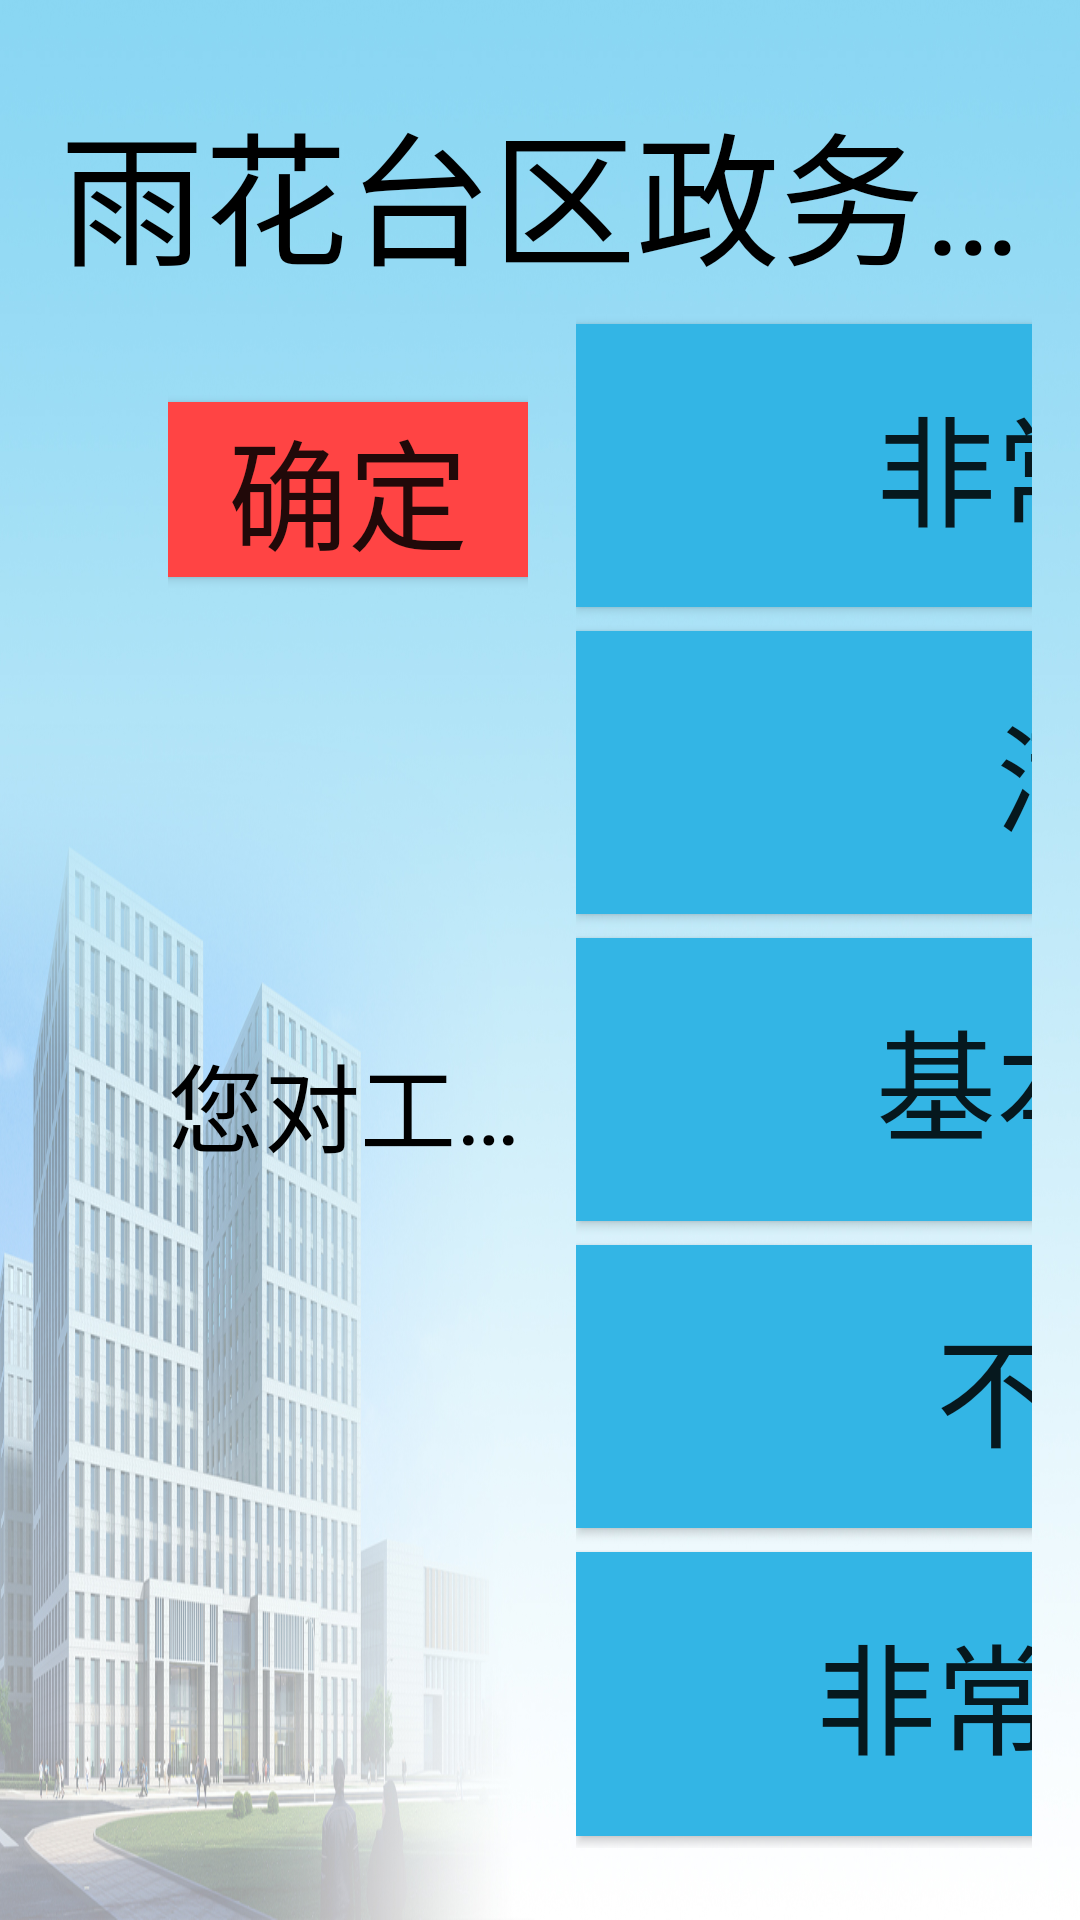

Android layout source for this screen:
<!-- AndroidManifest.xml: application theme AppTheme -->
<!-- res/layout/evaluate.xml -->
<?xml version="1.0" encoding="utf-8"?>

<LinearLayout xmlns:android="http://schemas.android.com/apk/res/android"
    style="@style/LinearLayoutStyleHead"
    android:layout_width="match_parent"
    android:layout_height="match_parent" >

    <TextView
        style="@style/TextViewStyleTitle"
        android:layout_width="match_parent"
        android:layout_height="@dimen/activity_textview_height_middle"
        android:text="@string/title_name" >
    </TextView>

    <LinearLayout
        android:layout_width="match_parent"
        android:layout_height="match_parent"
        android:gravity="center"
        android:orientation="vertical"
        android:paddingLeft="@dimen/activity_vertical_margin" >

        <TextView
            android:id="@+id/notify"
            style="@style/TextViewStyleLarge"
            android:layout_width="wrap_content"
            android:layout_height="wrap_content"
            android:text="@string/evaluation_success"
            android:visibility="gone" >
        </TextView>

        <LinearLayout
            android:id="@+id/evl"
            android:layout_width="match_parent"
            android:layout_height="match_parent"
            android:orientation="horizontal" >

            <LinearLayout
                android:layout_width="match_parent"
                android:layout_height="match_parent"
                android:layout_weight="1"
                android:gravity="center_horizontal"
                android:orientation="vertical"
                android:padding="16dp" >

                <Button
                    android:id="@+id/evaluation_bt"
                    style="@style/ButtonStyleConfirm"
                    android:layout_width="@dimen/activity_button_width_middle"
                    android:layout_height="wrap_content"
                    android:layout_marginBottom="14dp"
                    android:layout_marginTop="14dp"
                    android:text="@string/evaluation_confirm"
                    android:visibility="visible" />

                <LinearLayout
                    android:layout_width="wrap_content"
                    android:layout_height="match_parent"
                    android:gravity="center"
                    android:orientation="vertical" >

                    <TextView
                        style="@style/TextViewStyleMiddle"
                        android:layout_width="wrap_content"
                        android:layout_height="wrap_content"
                        android:layout_marginBottom="14dp"
                        android:layout_marginTop="14dp"
                        android:text="@string/evaluation_notify" />

                    <TextView
                        android:id="@+id/evaluation_tv"
                        style="@style/TextViewStyleLarge"
                        android:layout_width="wrap_content"
                        android:layout_height="wrap_content"
                        android:layout_marginBottom="14dp"
                        android:layout_marginTop="14dp"
                        android:textColor="@android:color/holo_red_light" />
                </LinearLayout>
            </LinearLayout>

            <LinearLayout
                android:layout_width="match_parent"
                android:layout_height="match_parent"
                android:layout_weight="1"
                android:orientation="vertical"
                android:weightSum="5" >

                <Button
                    android:id="@+id/evl05"
                    style="@style/ButtonStyleMiddle"
                    android:layout_width="@dimen/activity_button_width_long"
                    android:layout_height="0dp"
                    android:layout_marginBottom="4dp"
                    android:layout_marginTop="4dp"
                    android:layout_weight="1"
                    android:text="@string/evaluation_5" />

                <Button
                    android:id="@+id/evl04"
                    style="@style/ButtonStyleMiddle"
                    android:layout_width="@dimen/activity_button_width_long"
                    android:layout_height="0dp"
                    android:layout_marginBottom="4dp"
                    android:layout_marginTop="4dp"
                    android:layout_weight="1"
                    android:text="@string/evaluation_4" />

                <Button
                    android:id="@+id/evl03"
                    style="@style/ButtonStyleMiddle"
                    android:layout_width="@dimen/activity_button_width_long"
                    android:layout_height="0dp"
                    android:layout_marginBottom="4dp"
                    android:layout_marginTop="4dp"
                    android:layout_weight="1"
                    android:text="@string/evaluation_3" />

                <Button
                    android:id="@+id/evl02"
                    style="@style/ButtonStyleMiddle"
                    android:layout_width="@dimen/activity_button_width_long"
                    android:layout_height="0dp"
                    android:layout_marginBottom="4dp"
                    android:layout_marginTop="4dp"
                    android:layout_weight="1"
                    android:text="@string/evaluation_2" />

                <Button
                    android:id="@+id/evl01"
                    style="@style/ButtonStyleMiddle"
                    android:layout_width="@dimen/activity_button_width_long"
                    android:layout_height="0dp"
                    android:layout_marginBottom="4dp"
                    android:layout_marginTop="4dp"
                    android:layout_weight="1"
                    android:text="@string/evaluation_1" />
            </LinearLayout>
        </LinearLayout>
    </LinearLayout>

</LinearLayout>
<!-- resources referenced by this layout -->
<resources>
  <dimen name="activity_button_width_long">360dp</dimen>
  <dimen name="activity_button_width_middle">180dp</dimen>
  <dimen name="activity_textview_height_middle">80dp</dimen>
  <dimen name="activity_vertical_margin">24dp</dimen>
  <string name="evaluation_1">非常不满意</string>
  <string name="evaluation_2">不满意</string>
  <string name="evaluation_3">基本满意</string>
  <string name="evaluation_4">满意</string>
  <string name="evaluation_5">非常满意</string>
  <string name="evaluation_confirm">确定</string>
  <string name="evaluation_notify">您对工作人员的评价是：</string>
  <string name="evaluation_success">评价成功</string>
  <string name="title_name">雨花台区政务服务中心 服务评价系统</string>
  <style name="ButtonStyleConfirm" parent="ButtonBaseStyle">
          <item name="android:textSize">40sp</item>
          <item name="android:background">@android:color/holo_red_light</item>
      </style>
  <style name="ButtonStyleMiddle" parent="ButtonBaseStyle">
          <item name="android:textSize">40sp</item>
      </style>
  <style name="LinearLayoutStyleHead">
  
  
          <item name="android:background">@drawable/bg_jianye</item>
          <item name="android:paddingLeft">@dimen/activity_horizontal_margin</item>
          <item name="android:paddingRight">@dimen/activity_horizontal_margin</item>
          <item name="android:paddingTop">@dimen/activity_vertical_margin</item>
          <item name="android:paddingBottom">@dimen/activity_vertical_margin</item>
          <item name="android:orientation">vertical</item>
      </style>
  <style name="TextViewStyleLarge" parent="TextViewBaseStyle">
          <item name="android:textSize">32sp</item>
      </style>
  <style name="TextViewStyleMiddle" parent="TextViewBaseStyle">
          <item name="android:textSize">32sp</item>
      </style>
  <style name="TextViewStyleTitle" parent="TextViewBaseStyle">
          <item name="android:textSize">48sp</item>
          <item name="android:gravity">center</item>
      </style>
  <style name="AppTheme" parent="AppBaseTheme">
          
      </style>
  <style name="ButtonBaseStyle">
          <item name="android:singleLine">true</item>
          <item name="android:textSize">30sp</item>
          <item name="android:background">@android:color/holo_blue_light</item>
      </style>
  <!-- drawable bg_jianye: jpg bitmap (drawable-mdpi, 599338 bytes) -->
  <dimen name="activity_horizontal_margin">16dp</dimen>
  <style name="TextViewBaseStyle">
          <item name="android:singleLine">true</item>
          <item name="android:textSize">30sp</item>
          <item name="android:textColor">@android:color/black</item>
      </style>
  <style name="AppBaseTheme" parent="Theme.AppCompat.Light">
          
      </style>
</resources>
